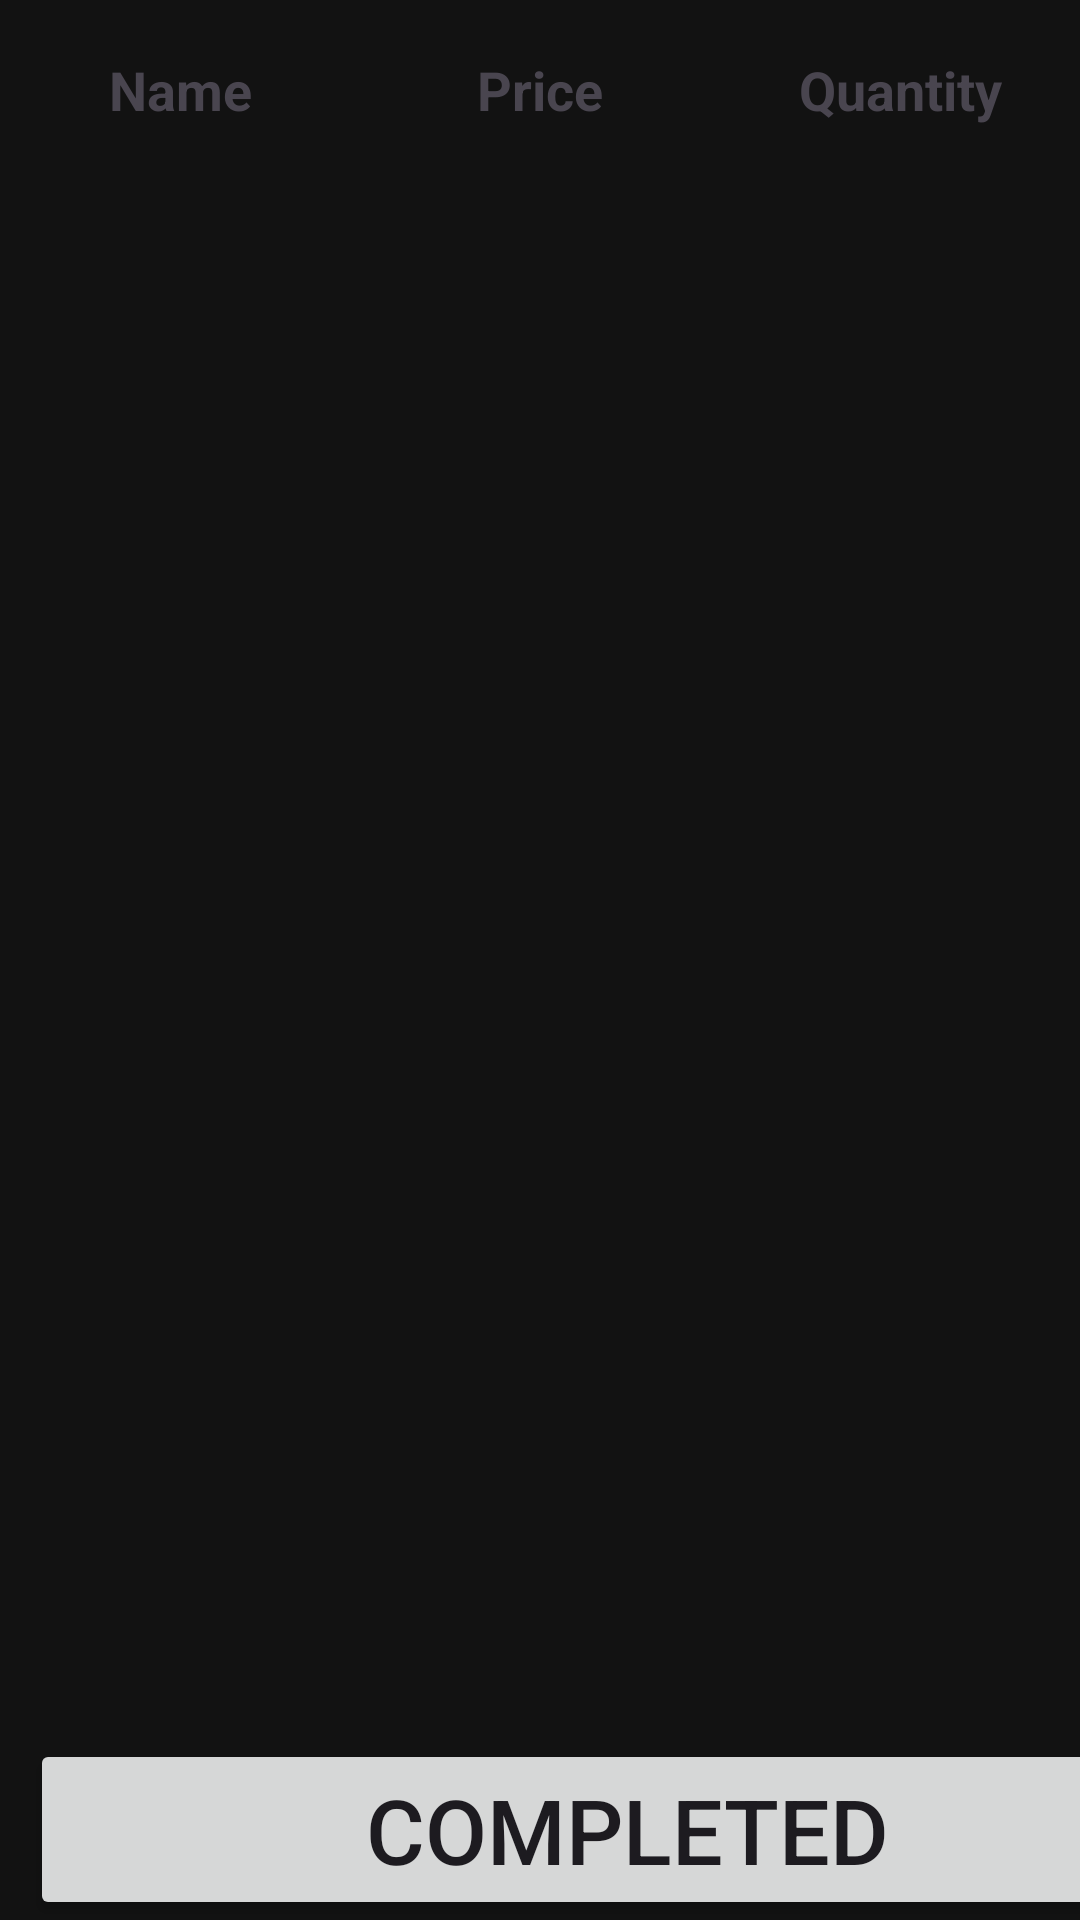

Produce the Android XML layout that renders to this screen, including the resource entries it uses.
<!-- AndroidManifest.xml: application theme Theme.B07Group19 -->
<!-- res/layout/activity_owner_order_detail.xml -->
<?xml version="1.0" encoding="utf-8"?>
<androidx.constraintlayout.widget.ConstraintLayout xmlns:android="http://schemas.android.com/apk/res/android"
    xmlns:app="http://schemas.android.com/apk/res-auto"
    xmlns:tools="http://schemas.android.com/tools"
    android:layout_width="match_parent"
    android:layout_height="match_parent"
    tools:context=".OwnerOrderDetailActivity">

    <LinearLayout
        android:id="@+id/headers"
        android:layout_width="match_parent"
        android:layout_height="wrap_content"
        app:layout_constraintEnd_toEndOf="parent"
        app:layout_constraintStart_toStartOf="parent"
        app:layout_constraintTop_toTopOf="parent">

        <TextView
            android:layout_width="match_parent"
            android:layout_height="60dp"
            android:layout_weight="33.3"
            android:gravity="center"
            android:text="Name"
            android:textSize="18dp"
            android:textStyle="bold" />


        <TextView
            android:layout_width="match_parent"
            android:layout_height="60dp"
            android:layout_weight="33.3"
            android:gravity="center"
            android:text="Price"
            android:textSize="18dp"
            android:textStyle="bold" />


        <TextView
            android:layout_width="match_parent"
            android:layout_height="60dp"
            android:layout_weight="33.3"
            android:gravity="center"
            android:text="Quantity"
            android:textSize="18dp"
            android:textStyle="bold" />

    </LinearLayout>

    <ListView
        android:id="@+id/lvItems"
        android:layout_width="0dp"
        android:layout_height="0dp"
        app:layout_constraintBottom_toTopOf="@+id/buttons"
        app:layout_constraintEnd_toEndOf="parent"
        app:layout_constraintHorizontal_bias="1.0"
        app:layout_constraintStart_toStartOf="parent"
        app:layout_constraintTop_toBottomOf="@+id/headers" />

    <LinearLayout
        android:id="@+id/buttons"
        android:layout_width="match_parent"
        android:layout_height="wrap_content"
        android:orientation="vertical"
        app:layout_constraintBottom_toBottomOf="parent"
        app:layout_constraintEnd_toEndOf="parent"
        app:layout_constraintStart_toStartOf="parent">

        <LinearLayout
            android:layout_width="match_parent"
            android:layout_height="wrap_content">

            <Button
                android:id="@+id/btnSendOrder"
                android:layout_width="398dp"
                android:layout_height="wrap_content"
                android:layout_marginStart="10dp"
                android:layout_marginTop="10dp"
                android:text="Completed"
                android:textSize="30dp" />

        </LinearLayout>

        <LinearLayout
            android:layout_width="match_parent"
            android:layout_height="wrap_content"
            app:layout_constraintEnd_toEndOf="parent"
            app:layout_constraintStart_toStartOf="parent"
            app:layout_constraintTop_toTopOf="parent">




        </LinearLayout>

    </LinearLayout>


</androidx.constraintlayout.widget.ConstraintLayout>
<!-- resources referenced by this layout -->
<resources>
  <style name="Theme.B07Group19" parent="Base.Theme.B07Group19" />
  <style name="Base.Theme.B07Group19" parent="Theme.Material3.DayNight.NoActionBar">
          
          <item name="colorPrimary">@color/primary_color</item>
          <item name="colorPrimaryVariant">@color/primary_dark</item>
          <item name="colorOnPrimary">@color/text_on_primary</item>
          
          
          <item name="colorSecondary">@color/accent_color</item>
          <item name="colorOnSecondary">@color/text_on_primary</item>
          
          
          <item name="android:statusBarColor">@color/primary_dark</item>
          
          
          <item name="android:colorBackground">@color/background_light</item>
          <item name="colorSurface">@color/surface_light</item>
          <item name="colorOnSurface">@color/text_primary</item>
          <item name="android:windowBackground">@color/background_light</item>
          
          
          <item name="colorOnBackground">@color/text_primary</item>
          
          
          <item name="colorError">@color/error_color</item>
          <item name="colorOnError">@color/text_on_primary</item>
          
          
          <item name="android:windowAnimationStyle">@style/AppTheme.WindowAnimation</item>
          <item name="android:activityOpenEnterAnimation">@anim/slide_in_right</item>
          <item name="android:activityOpenExitAnimation">@anim/fade_out</item>
          <item name="android:activityCloseEnterAnimation">@anim/fade_in</item>
          <item name="android:activityCloseExitAnimation">@anim/slide_out_left</item>
      </style>
  <color name="primary_color">#BB86FC</color>
  <color name="primary_dark">#985EFF</color>
  <color name="text_on_primary">#000000</color>
  <color name="accent_color">#03DAC6</color>
  <color name="background_light">#121212</color>
  <color name="surface_light">#1E1E1E</color>
  <color name="text_primary">#FFFFFF</color>
  <color name="error_color">#F44336</color>
  <style name="AppTheme.WindowAnimation" parent="@android:style/Animation.Activity">
          <item name="android:activityOpenEnterAnimation">@anim/slide_in_right</item>
          <item name="android:activityOpenExitAnimation">@anim/fade_out</item>
          <item name="android:activityCloseEnterAnimation">@anim/fade_in</item>
          <item name="android:activityCloseExitAnimation">@anim/slide_out_left</item>
          <item name="android:taskOpenEnterAnimation">@anim/slide_in_right</item>
          <item name="android:taskOpenExitAnimation">@anim/fade_out</item>
          <item name="android:taskCloseEnterAnimation">@anim/fade_in</item>
          <item name="android:taskCloseExitAnimation">@anim/slide_out_left</item>
      </style>
</resources>
